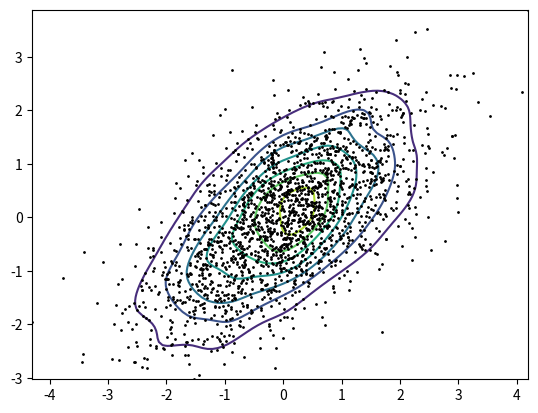

Source code (Python):
import numpy as np
from scipy import stats


def measure(n):
  """Measurement model, return two coupled measurements."""
  m1 = np.random.normal(size=n)
  m2 = np.random.normal(scale=0.5, size=n)
  return m1 + m2, m1 - m2

m1, m2 = measure(2000)
xmin = m1.min()
xmax = m1.max()
ymin = m2.min()
ymax = m2.max()

X, Y = np.mgrid[xmin:xmax:100j, ymin:ymax:100j]
positions = np.vstack([X.ravel(), Y.ravel()])
values = np.vstack([m1, m2])
kernel = stats.gaussian_kde(values)
Z = np.reshape(kernel(positions).T, X.shape)

import matplotlib.pyplot as plt
fig, ax = plt.subplots()
ax: plt.Axes = ax
ax.contour(X, Y, Z)
# ax.imshow(np.rot90(Z), cmap=plt.cm.gist_earth_r,
#           extent = [xmin, xmax, ymin, ymax])
ax.plot(m1, m2, 'k.', markersize=2)
ax.set_xlim([xmin, xmax])
ax.set_ylim([ymin, ymax])
plt.show()
